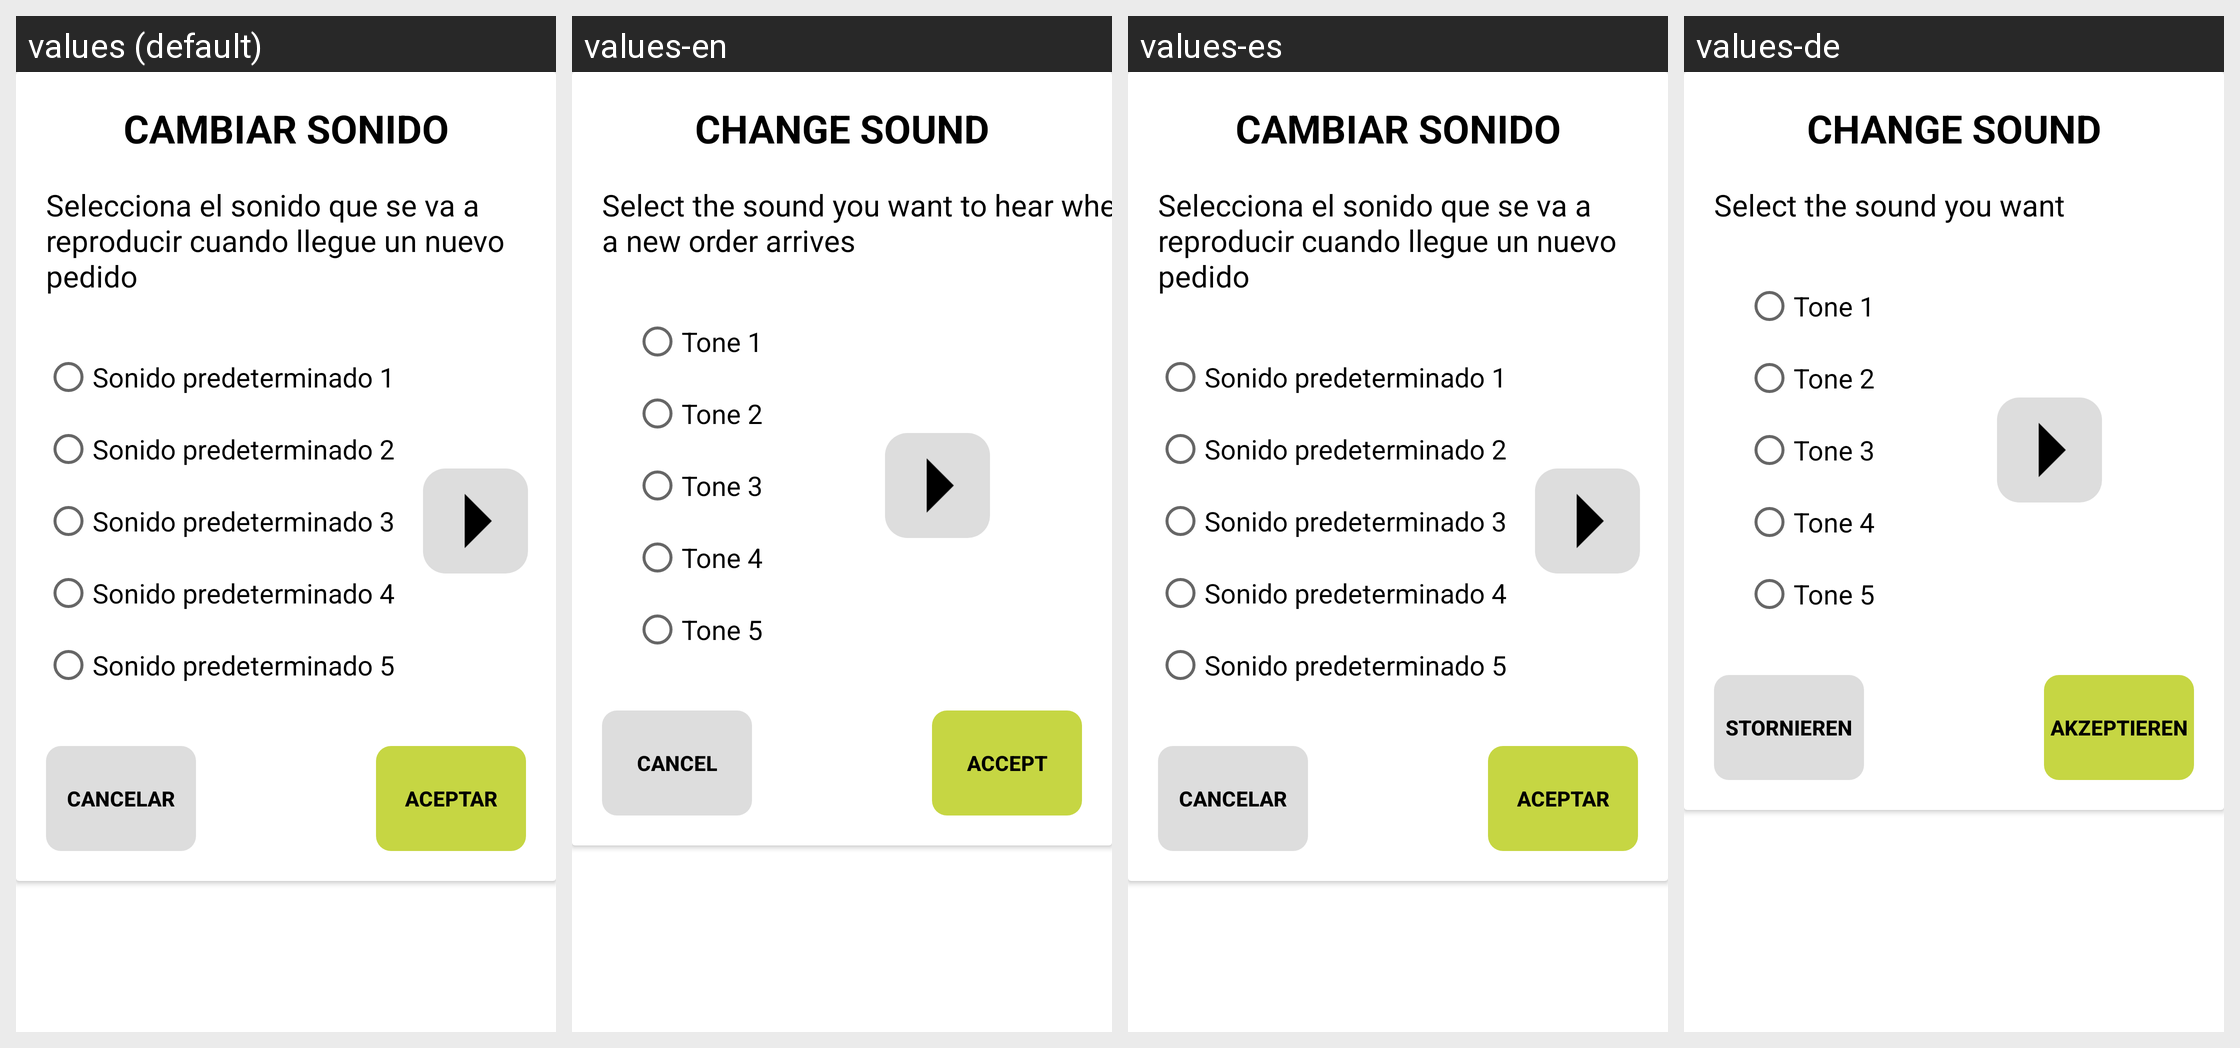

This grid shows one Android layout under several languages. Give, for every string resource on the screen, its name, the default text and each shown locale's text.
Android screen res/layout/popup_cambiar_sonido.xml rendered under 4 locales, left to right: values (default), values-en, values-es, values-de. Device: Nexus 5 (rendered at 1080×1920; each locale shown at half size, 540×960, under a caption strip naming it); theme Theme.Login.
Other locales in the repository, not shown: values-fr, values-pt.
Strings drawn on this screen, with the default value and each locale's value (text and hints the layout hard-codes, and strings that could not be matched under every locale, appear in the picture but are not listed):

tono1
  values: Sonido predeterminado 1
  values-en: Tone 1
  values-es: Sonido predeterminado 1
  values-de: Tone 1

tono2
  values: Sonido predeterminado 2
  values-en: Tone 2
  values-es: Sonido predeterminado 2
  values-de: Tone 2

tono3
  values: Sonido predeterminado 3
  values-en: Tone 3
  values-es: Sonido predeterminado 3
  values-de: Tone 3

tono4
  values: Sonido predeterminado 4
  values-en: Tone 4
  values-es: Sonido predeterminado 4
  values-de: Tone 4

tono5
  values: Sonido predeterminado 5
  values-en: Tone 5
  values-es: Sonido predeterminado 5
  values-de: Tone 5

cambiarSonido
  values: Cambiar sonido
  values-en: Change sound
  values-es: Cambiar sonido
  values-de: Change sound

elegirSonido
  values: Selecciona el sonido que se va a reproducir cuando llegue un nuevo pedido
  values-en: Select the sound you want to hear when a new order arrives
  values-es: Selecciona el sonido que se va a reproducir cuando llegue un nuevo pedido
  values-de: Select the sound you want

cancelar
  values: CANCELAR
  values-en: CANCEL
  values-es: CANCELAR
  values-de: STORNIEREN

aceptar
  values: ACEPTAR
  values-en: ACCEPT
  values-es: ACEPTAR
  values-de: AKZEPTIEREN
